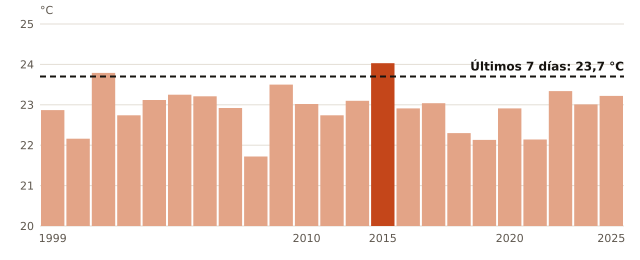

Values plotted in this chart, from the file beside it:
anio, temperatura_C
1999, 22.87
2000, 22.16
2001, 23.79
2002, 22.74
2003, 23.12
2004, 23.25
2006, 23.21
2007, 22.92
2008, 21.72
2009, 23.5
2010, 23.02
2011, 22.74
2012, 23.1
2015, 24.03
2016, 22.91
2017, 23.04
2018, 22.3
2019, 22.13
2020, 22.91
2021, 22.14
2022, 23.34
2024, 23.01
2025, 23.22
ahora, 23.7
